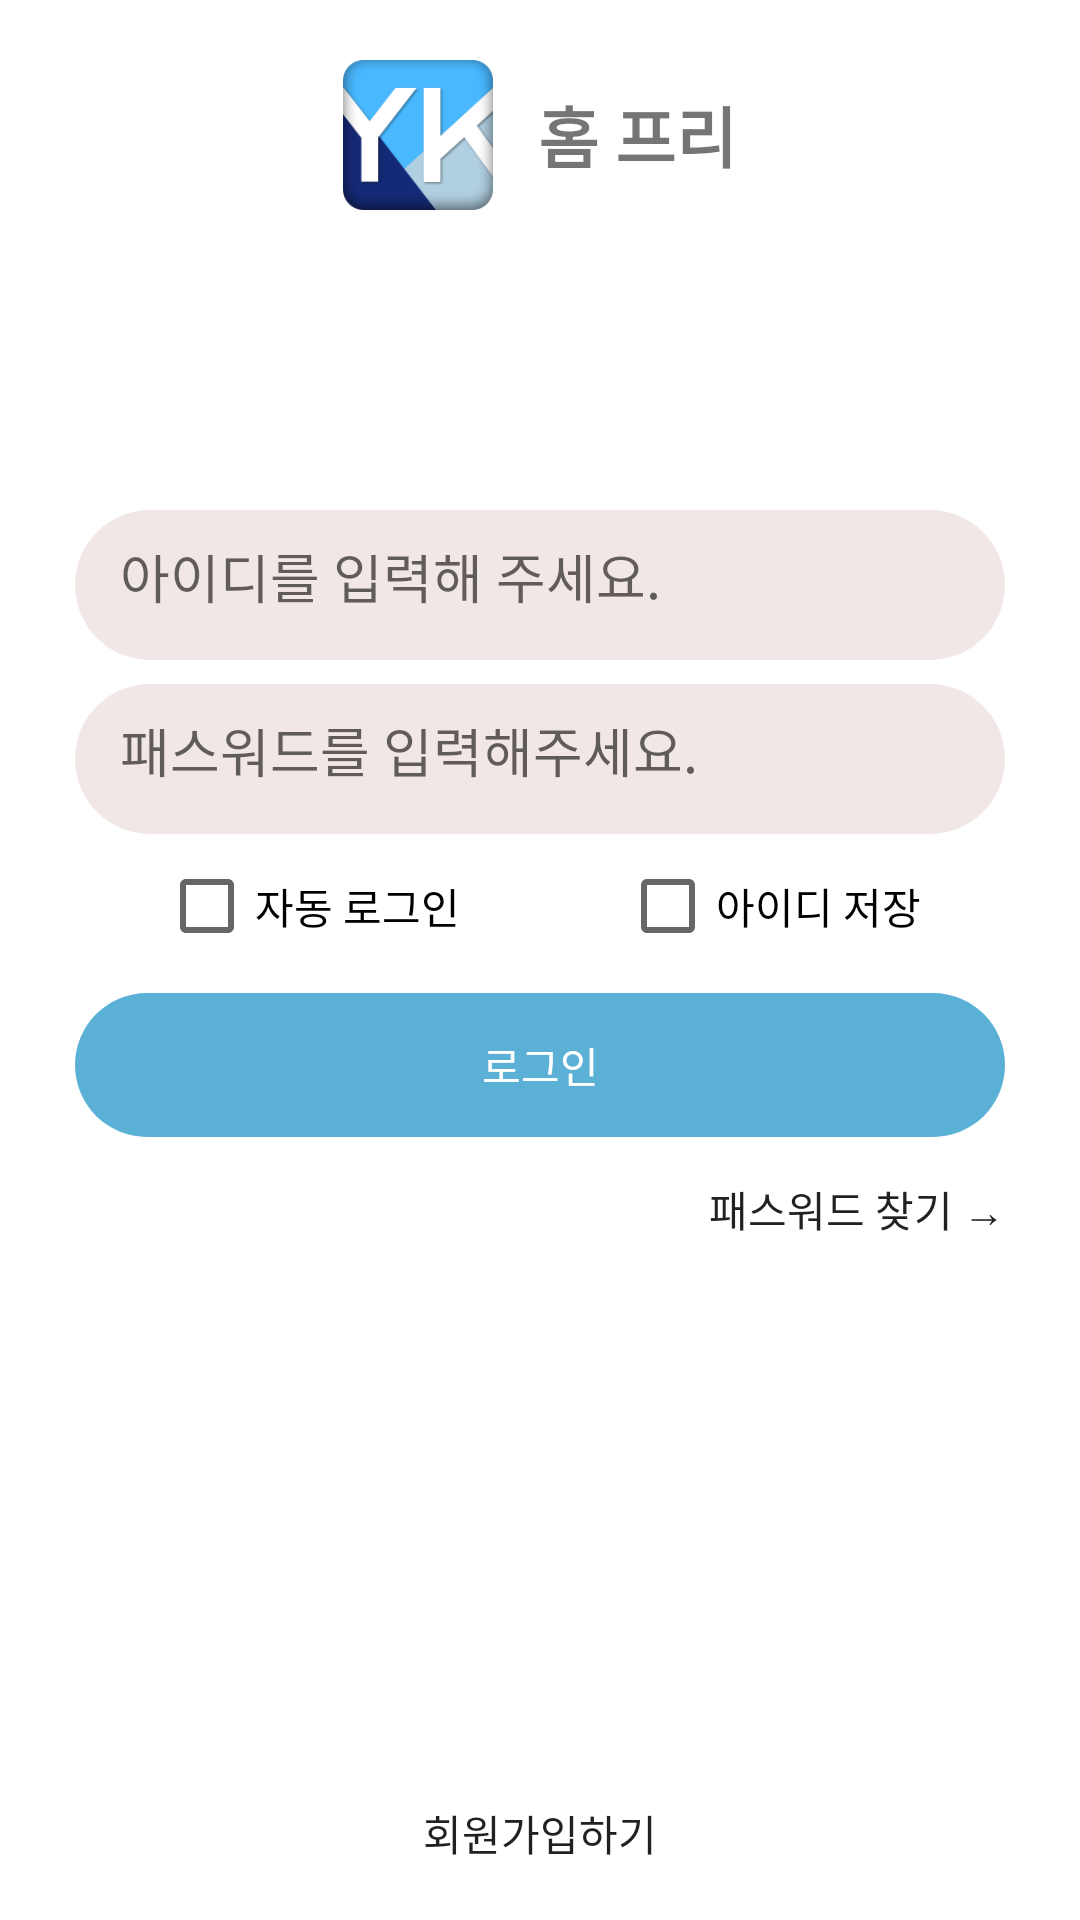

Reconstruct the res/layout file that produces this screen, plus the resources it refers to.
<!-- AndroidManifest.xml: application theme Theme.YKhomefree -->
<!-- res/layout/activity_login.xml -->
<?xml version="1.0" encoding="utf-8"?>
<androidx.constraintlayout.widget.ConstraintLayout xmlns:android="http://schemas.android.com/apk/res/android"
    xmlns:app="http://schemas.android.com/apk/res-auto"
    xmlns:tools="http://schemas.android.com/tools"
    android:layout_width="match_parent"
    android:layout_height="match_parent"
    tools:context=".login.LoginActivity">

    <ImageView
        android:id="@+id/symbolImageView"
        android:layout_width="50dp"
        android:layout_height="50dp"
        android:layout_marginBottom="550dp"
        android:src="@drawable/symbol"
        app:layout_constraintBottom_toBottomOf="parent"
        app:layout_constraintEnd_toStartOf="@id/symbolTextView"
        app:layout_constraintHorizontal_chainStyle="packed"
        app:layout_constraintStart_toStartOf="parent"
        app:layout_constraintTop_toTopOf="parent"
        app:layout_constraintVertical_bias="0.499" />

    <TextView
        android:id="@+id/symbolTextView"
        android:layout_width="wrap_content"
        android:layout_height="wrap_content"
        android:layout_marginStart="15dp"
        android:layout_marginBottom="550dp"
        android:text="@string/app_main"
        android:textSize="22sp"
        android:textStyle="bold"
        app:layout_constraintBottom_toBottomOf="parent"
        app:layout_constraintEnd_toEndOf="parent"
        app:layout_constraintHorizontal_chainStyle="packed"
        app:layout_constraintStart_toEndOf="@id/symbolImageView"
        app:layout_constraintTop_toTopOf="parent"
        app:layout_constraintVertical_bias="0.499" />


    <EditText
        android:id="@+id/idEditText"
        android:layout_width="0dp"
        android:layout_height="50dp"
        android:layout_marginStart="25dp"
        android:layout_marginTop="100dp"
        android:layout_marginEnd="25dp"
        android:background="@drawable/edittext_design"
        android:hint="@string/idhint"
        android:padding="15dp"
        android:singleLine="true"
        app:layout_constraintEnd_toEndOf="parent"
        app:layout_constraintStart_toStartOf="parent"
        app:layout_constraintTop_toBottomOf="@id/symbolImageView" />

    <EditText
        android:id="@+id/passwordEditText"
        android:layout_width="0dp"
        android:layout_height="50dp"
        android:layout_marginStart="25dp"
        android:layout_marginTop="8dp"
        android:layout_marginEnd="25dp"
        android:background="@drawable/edittext_design"
        android:hint="@string/passwordhint"
        android:inputType="textPassword"
        android:padding="15dp"
        android:singleLine="true"
        app:layout_constraintEnd_toEndOf="parent"
        app:layout_constraintHorizontal_bias="0.0"
        app:layout_constraintStart_toStartOf="parent"
        app:layout_constraintTop_toBottomOf="@id/idEditText" />

    <CheckBox
        android:id="@+id/autoLoginCheckBox"
        android:layout_width="wrap_content"
        android:layout_height="wrap_content"
        android:text="@string/autologin"
        app:layout_constraintEnd_toStartOf="@id/saveIdCheckBox"
        app:layout_constraintStart_toStartOf="parent"
        app:layout_constraintTop_toBottomOf="@id/passwordEditText"
        tools:layout_editor_absoluteX="75dp"
        tools:layout_editor_absoluteY="380dp" />

    <CheckBox
        android:id="@+id/saveIdCheckBox"
        android:layout_width="wrap_content"
        android:layout_height="wrap_content"
        android:text="@string/saveid"
        app:layout_constraintEnd_toEndOf="parent"
        app:layout_constraintStart_toEndOf="@id/autoLoginCheckBox"
        app:layout_constraintTop_toBottomOf="@id/passwordEditText"
        tools:layout_editor_absoluteX="238dp"
        tools:layout_editor_absoluteY="380dp" />

    <androidx.appcompat.widget.AppCompatButton
        android:id="@+id/loginButton"
        android:layout_width="0dp"
        android:layout_height="wrap_content"
        android:layout_marginTop="5dp"
        android:background="@drawable/loginbutton_design"
        android:enabled="false"
        android:text="@string/login"
        android:textColor="@color/white"
        app:layout_constraintEnd_toEndOf="@id/passwordEditText"
        app:layout_constraintStart_toStartOf="@id/passwordEditText"
        app:layout_constraintTop_toBottomOf="@id/autoLoginCheckBox" />

    <androidx.appcompat.widget.AppCompatButton
        android:id="@+id/findPasswordButton"
        android:layout_width="wrap_content"
        android:layout_height="wrap_content"
        android:background="@color/white"
        android:stateListAnimator="@null"
        android:text="@string/findpassword"
        app:layout_constraintEnd_toEndOf="@id/loginButton"
        app:layout_constraintTop_toBottomOf="@id/loginButton" />

    <androidx.appcompat.widget.AppCompatButton
        android:id="@+id/signinButton"
        android:layout_width="0dp"
        android:layout_height="wrap_content"
        android:layout_marginBottom="5dp"
        android:background="@color/white"
        android:clickable="true"
        android:focusable="true"
        android:stateListAnimator="@null"
        android:text="@string/signin"
        app:layout_constraintBottom_toBottomOf="parent"
        app:layout_constraintEnd_toEndOf="parent"
        app:layout_constraintStart_toStartOf="parent" />


</androidx.constraintlayout.widget.ConstraintLayout>
<!-- resources referenced by this layout -->
<resources>
  <color name="white">#FFFFFFFF</color>
  <!-- drawable edittext_design (drawable) -->
  <?xml version="1.0" encoding="utf-8"?>
  <shape xmlns:android="http://schemas.android.com/apk/res/android"
      android:shape="rectangle" android:padding="10dp">
      <solid android:color="@color/gray"/>
      <corners
          android:bottomRightRadius="33dp"
          android:bottomLeftRadius="33dp"
          android:topLeftRadius="33dp"
          android:topRightRadius="33dp"/>
  </shape>
  <!-- drawable loginbutton_design (drawable) -->
  <?xml version="1.0" encoding="utf-8"?>
  <shape xmlns:android="http://schemas.android.com/apk/res/android"
      android:shape="rectangle" android:padding="10dp">
      <solid android:color="@color/sky"/>
      <corners
          android:bottomRightRadius="33dp"
          android:bottomLeftRadius="33dp"
          android:topLeftRadius="33dp"
          android:topRightRadius="33dp"/>
  </shape>
  <!-- drawable symbol: png bitmap (drawable, 9121 bytes) -->
  <string name="app_main">홈 프리</string>
  <string name="autologin">자동 로그인</string>
  <string name="findpassword">패스워드 찾기 →</string>
  <string name="idhint">아이디를 입력해 주세요.</string>
  <string name="login">로그인</string>
  <string name="passwordhint">패스워드를 입력해주세요.</string>
  <string name="saveid">아이디 저장</string>
  <string name="signin">회원가입하기</string>
  <style name="Theme.YKhomefree" parent="Theme.MaterialComponents.DayNight.NoActionBar">
          
          <item name="colorPrimary">@color/purple_500</item>
          <item name="colorPrimaryVariant">@color/purple_700</item>
          <item name="colorOnPrimary">@color/white</item>
          
          <item name="colorSecondary">@color/teal_200</item>
          <item name="colorSecondaryVariant">@color/teal_700</item>
          <item name="colorOnSecondary">@color/black</item>
          
          <item name="android:statusBarColor" tools:targetApi="l">?attr/colorPrimaryVariant</item>
  
          
      </style>
  <color name="gray">#F1E7E7</color>
  <color name="sky">#5BB0D6</color>
  <color name="purple_500">#FF6200EE</color>
  <color name="purple_700">#FF3700B3</color>
  <color name="teal_200">#FF03DAC5</color>
  <color name="teal_700">#FF018786</color>
  <color name="black">#FF000000</color>
</resources>
